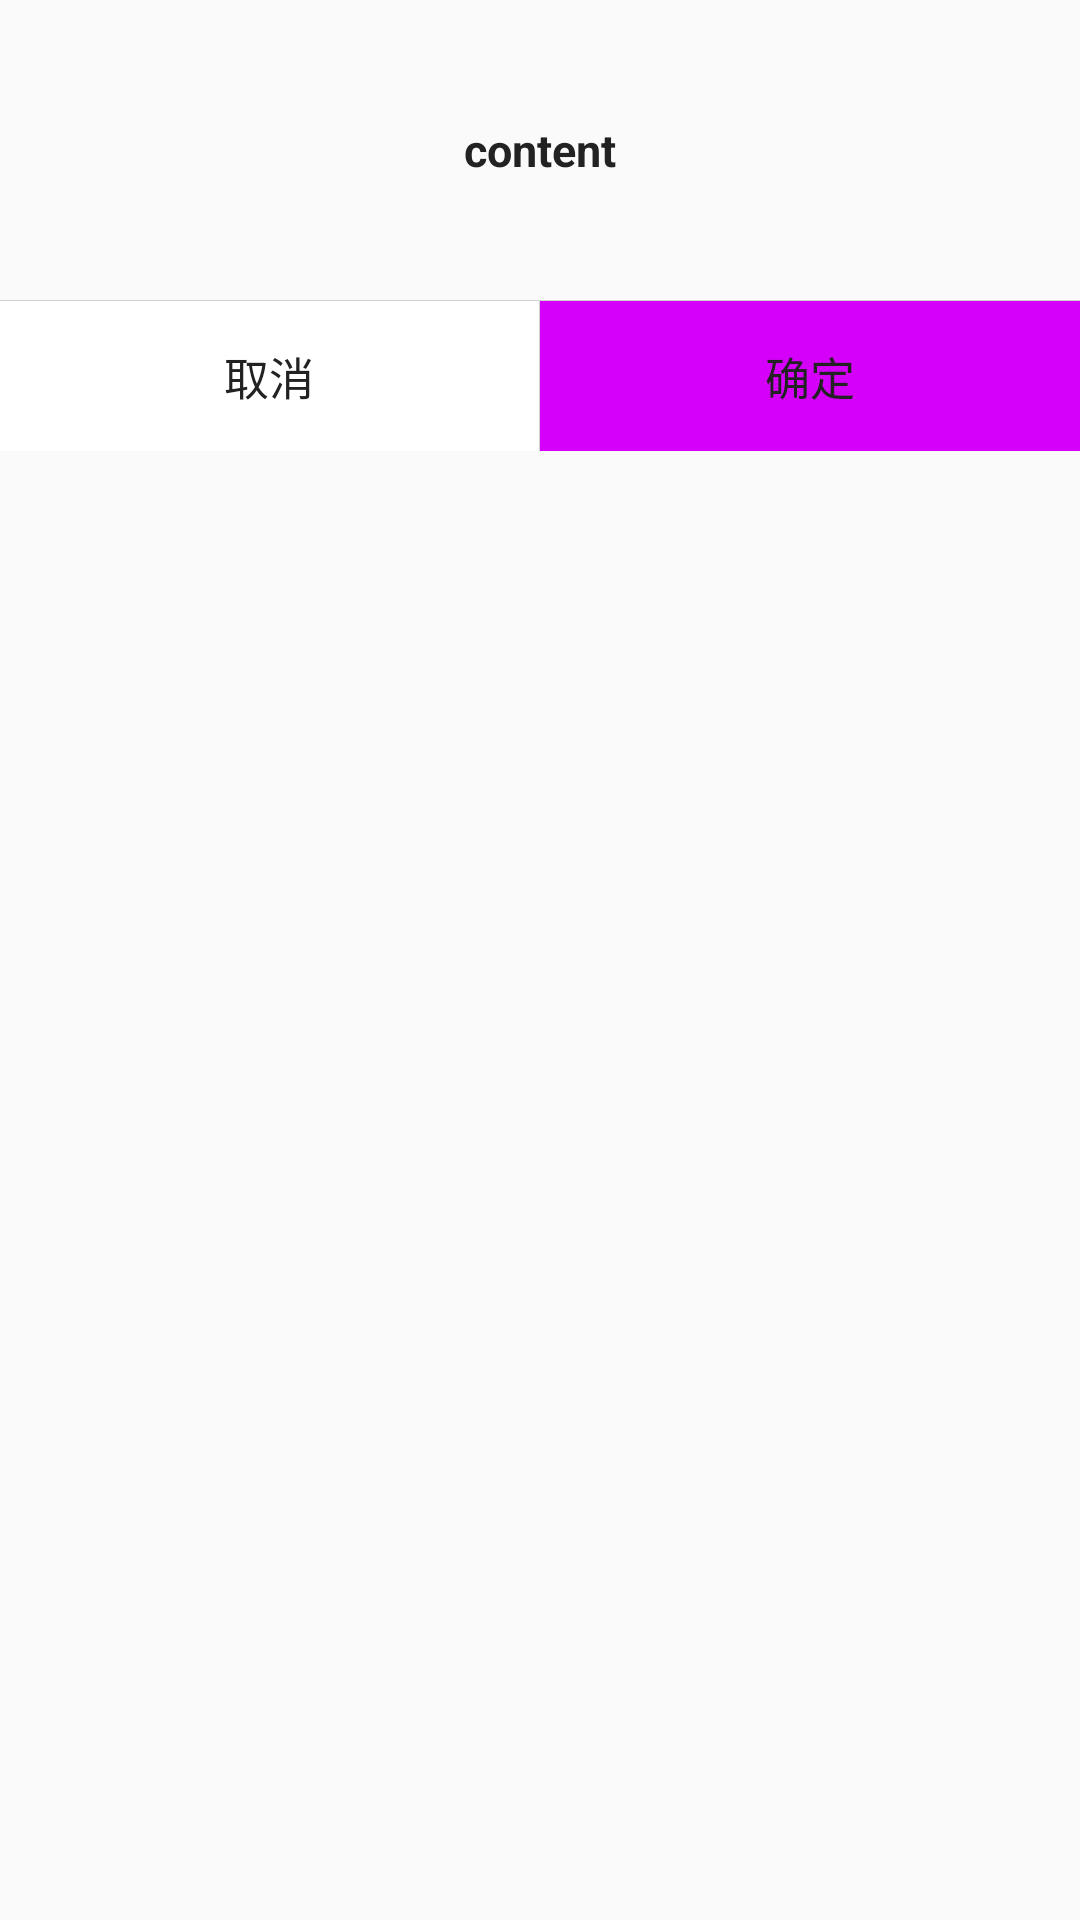

Android layout source for this screen:
<!-- AndroidManifest.xml: application theme NoTitleTheme -->
<!-- res/layout/dialog_confirm.xml -->
<?xml version="1.0" encoding="utf-8"?>
<RelativeLayout
    xmlns:android="http://schemas.android.com/apk/res/android"
    android:layout_width="match_parent"
    android:layout_height="match_parent">

    <TextView
        android:id="@+id/dc_contentView"
        style="@style/Head2"
        android:layout_width="match_parent"
        android:layout_height="100dp"
        android:text="content"/>

    <View
        android:id="@+id/dc_h_line"
        style="@style/Line"
        android:layout_height="1px"
        android:layout_below="@id/dc_contentView"/>

    <LinearLayout
        android:layout_width="match_parent"
        android:layout_height="50dp"
        android:layout_below="@id/dc_h_line"
        android:orientation="horizontal">

        <TextView
            android:id="@+id/dc_cancelView"
            style="@style/Content1"
            android:layout_width="0dp"
            android:layout_height="match_parent"
            android:layout_weight="1"
            android:background="@drawable/button"
            android:clickable="true"
            android:text="@string/cancel"/>

        <View
            style="@style/Line"
            android:layout_width="1px"/>

        <TextView
            android:id="@+id/dc_okView"
            style="@style/Content1"
            android:layout_width="0dp"
            android:layout_height="match_parent"
            android:layout_weight="1"
            android:background="@drawable/button_accent"
            android:clickable="true"
            android:text="@string/ok"/>
    </LinearLayout>


</RelativeLayout>
<!-- resources referenced by this layout -->
<resources>
  <!-- drawable button (drawable) -->
  <?xml version="1.0" encoding="utf-8"?>
  <selector xmlns:android="http://schemas.android.com/apk/res/android">
      <item android:drawable="@color/white" android:state_enabled="true" android:state_pressed="false"/>
      <item android:drawable="@color/gray" android:state_enabled="true" android:state_pressed="true"/>
  </selector>
  <!-- drawable button_accent (drawable) -->
  <?xml version="1.0" encoding="utf-8"?>
  <selector xmlns:android="http://schemas.android.com/apk/res/android">
      <item android:drawable="@color/colorAccent" android:state_enabled="true" android:state_pressed="false"/>
      <item android:drawable="@color/colorAccentDark" android:state_enabled="true" android:state_pressed="true"/>
  </selector>
  <string name="cancel">取消</string>
  <string name="ok">确定</string>
  <style name="Content1">
          <item name="android:textSize">@dimen/font_std_big2</item>
          <item name="android:gravity">center</item>
          <item name="android:textColor">@color/blackDark</item>
      </style>
  <style name="Head2" parent="Head1">
          <item name="android:textSize">@dimen/font_std_big2</item>
      </style>
  <style name="Line">
          <item name="android:layout_width">match_parent</item>
          <item name="android:layout_height">match_parent</item>
          <item name="android:background">#d1d1d1</item>
      </style>
  <style name="NoTitleTheme" parent="AppTheme">
          <item name="windowActionBar">false</item>
          <item name="windowNoTitle">true</item>
      </style>
  <color name="white">#ffffff</color>
  <color name="gray">#eeeeee</color>
  <color name="colorAccent">#D500F9</color>
  <color name="colorAccentDark">#0288D1</color>
  <dimen name="font_std_big2">15sp</dimen>
  <color name="blackDark">#222222</color>
  <style name="Head1">
          <item name="android:textSize">@dimen/font_std_big1</item>
          <item name="android:gravity">center</item>
          <item name="android:textStyle">bold</item>
          <item name="android:textColor">@color/blackDark</item>
      </style>
  <style name="AppTheme" parent="Theme.AppCompat.Light.DarkActionBar">
          
          <item name="colorPrimary">@color/colorPrimary</item>
          <item name="colorPrimaryDark">@color/colorPrimaryDark</item>
          <item name="colorAccent">@color/colorAccent</item>
      </style>
  <dimen name="font_std_big1">18sp</dimen>
  <color name="colorPrimary">#2196F3</color>
  <color name="colorPrimaryDark">#1565C0</color>
</resources>
